pico-8 play session: hold ← + tap ❎, after a click and taps of 🅾, ❎, 🅾+❎, 🅾 in the second before t = 0

[t = 4 s] hold ← ~4s, tap ❎ ~7×
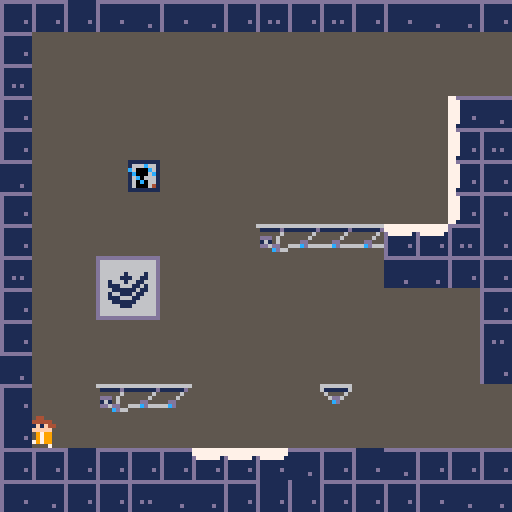

pico-8 cartridge
version 32
__lua__
-- init()

function _init()
 init()
 completed=false
 music(0)
end

function init()
 started=false
 hasgun=false
 jumphold=false
	k=1
	kx=0
	ky=0
	spx=0
	spy=0
	tutworm=false
	shooting=false
	oraorblu=false
	shoto=false
	shotb=false
	gonew=false
	test=0
	inemance=false
	cake=false
	cakec=0
	elevating=false
	elevator=0
	delev=0
	cam={
		x=0,
		y=0,
		tx=0,
		ty=0,
	}
	p={
		x=52,
		y=104,
		w=8,
		h=8,
		dx=0,
		dy=0,
		mdx=6,
		mdy=6,
		acc=0.5,
		jumpboost=4,
		running=false,
		midair=false,
		falling=false,
		sleeping=true,
		looking=false,
		animi=0,
		animw=0,
		animj=0,
		anims=0,
		direc=0,
		animl=3,
		aims=0,
	}
	g={
	 x=6*8,
	 y=30*8,
	}
	wb={
		x=-8,
		y=-8,
	 d=0,
	}
	wo={
	 x=-8,
	 y=-8,
	 d=0,
	}
	px=p.x
	py=p.y
	
	grav=0.312
	fric=0.8
	
	
	if false then
		
		p.sleeping=false
		p.y=240
		p.x=680
		started=true
		hasgun=true
		music(3)
		
	end
	
	
	function r16(u)
		return flr(u)*16
	end
	
	function lerp(u,v,amo)
		return u*(1-amo) + v*amo
	end
	
	function dist(x1,y1,x2,y2)
		return 
  		sqrt(((x1-x2)*(x1-x2))
  		 + ((y1-y2)*(y1-y2)))
	end
	
end

-->8
-- draw()

function _draw()
	cls()
	
	cam.x=lerp(cam.x,cam.tx,0.4)
	cam.y=lerp(cam.y,cam.ty,0.4)
	if abs(cam.x-cam.tx) <= 0.5 then
		cam.x=cam.tx
	end
	if abs(cam.y-cam.ty) <= 0.5 then
		cam.y=cam.ty
	end
	
	camera(cam.x,cam.y)
	
	map(0,0)
	
	if started then
	
	
		-- animation timers
		p.animi+=0.125
		if p.animi>=4 then p.animi-=4 end
		p.animj+=0.25
		if p.animj>=4 then p.animj-=4 end
		p.animw+=0.5
		if p.animw>=4 then p.animw-=4 end
		
		if p.sleeping then
			if p.anims < 2 then
				p.anims+=0.025
			else
				p.anims+=0.125
			end
			if p.anims>=4 or btn(⬆️) then
				p.sleeping=false
				p.anims=0
			end
		end
		
		if p.looking then
	  p.flp=(p.direc<0)
	 end
	 
	 lift(728,240,min(cakec-32,16))
 	lift(744,232,min(cakec-48,24))
 	lift(81*8,26*8,min(cakec-56,8))
 	lift(92*8,23*8,min(cakec-56,16))
 	lift(84*8,14*8,elevator+8)
	 
	 -- draw wormholes
	 if shotb then
	 spr(8+2*wb.d+r16(p.animj),wb.x*8,wb.y*8)
	 end if shoto then
	 spr(9+2*wo.d+r16(p.animj),wo.x*8,wo.y*8)
	 end
	 
	 -- animl
	 if abs(p.direc) >= 0.375 then
   p.animl=0
  elseif abs(p.direc) >= 0.25 then
   p.animl=1
  elseif abs(p.direc) >= 0.125 then
   p.animl=2
   else
   p.animl=3
  end
	 
		-- draw player
		if p.midair then
		 if p.falling then
			 spr(3+r16(p.animj),p.x,p.y,1,1,p.flp)
			else
			 spr(2+r16(p.animj),p.x,p.y,1,1,p.flp)
			end
		else
		 if p.looking then
		  spr(4+r16(p.animl),p.x,p.y,1,1,p.flp)
		 elseif p.sleeping then
		  spr(5+r16(p.anims),p.x,p.y,1,1,p.flp)
		 else
			 if p.running then
			  spr(1+r16(p.animw),p.x,p.y,1,1,p.flp)
			 else
			  spr(0+r16(p.animi),p.x,p.y,1,1,p.flp)
		  end
		 end
		end
		
		if hasgun then
			if looking then
				
			else
			 local yd=0
			 local xd=5
			 if p.animi>=2 then yd=2 end
			 if p.flp then xd=-5 end
			 g.x=lerp(g.x,p.x+xd,0.5)
			 g.y=lerp(g.y,p.y+yd,0.7)
			 spr(22,g.x,g.y,1,1,p.flp)
			end
		end
	 
	 if tutworm then
	  if not p.looking then
	   print("🅾️ to shoot",p.x-16,p.y-8,6)
	  else
	   spr(253,p.x-30,p.y-18)
	   spr(254,p.x-6,p.y-18)
	   spr(250,p.x-14,p.y-24)
	  	print("   to aim",
	  	 p.x-14,p.y-24,6)
	  	print("or    to shoot",
	  	 p.x-18,p.y-18,6)
	  end
	 end
	 
	 if p.looking then
	 	line(
	 	 px-6*sin(p.direc),
	 	 py-6*cos(p.direc),
	 	 px-16*sin(p.direc),
	 	 py-16*cos(p.direc),
	 	8)
	 	
	 end
	
 shoot()
 
 --print(test,p.x,p.y-10)
	
	else
		titlescreen()
	end
	
end

-->8
-- update() & physics()

function _update()
	if started then
		physics()
	end
	
	local mg=mget(p.x/8,p.y/8)
	if fget(mg,7) and not (
	fget(mg,0) or fget(mg,1) or
	fget(mg,2) or fget(mg,3) or
	fget(mg,4) or fget(mg,5) or
	fget(mg,6))
	then
	 hasgun=true
		mset(p.x/8,p.y/8,248)
		music(2)
		tutworm=true
	end
	
	local a=false
	
	if not elevating then
		if p.x>cam.tx+126 then
			cam.tx+=128
			a=true
		elseif p.x<cam.tx-2 then
		 cam.tx-=128
			a=true
		end
		
		if p.y>cam.ty+126 then
			cam.ty+=128
			p.dy*=0.6
			a=true
		elseif p.y<cam.ty-2 then
			cam.ty-=128
			p.dy-=2
			a=true
		end
	end
	
	if a then
	 shoto=false
	 shotb=false
	end
end



function physics()
 if elevating then
  p.flp=false
  p.x=lerp(p.x,84*8,0.4)
  p.y=13*8-(elevator+delev)*2
  p.midair=false
  p.falling=false
  p.looking=false
  p.running=false
  elevator+=delev
  delev=min(delev+0.01,1)
  if elevator > 100 then
   init()
   mset(3,8,134)
   mset(4,8,135)
   mset(3,9,150)
   mset(4,9,151)
   mset(76,29,134)
   mset(77,29,135)
   mset(76,30,150)
   mset(77,30,151)
   mset(6,30,247)
   mset(89,30,191)
   mset(80,29,70)
		 mset(80,30,70)
  end
 else
	 playercalcs()
	end
end



function playercalcs()
 
 px=p.x+4
 py=p.y+4
 
 if not p.sleeping then
 	
 	if not p.looking then
 	
	 	if not btn(⬆️) then
	 		jumphold=false
	 	end
	 	
			fric=0.8
			
			-- go
			p.running=false
			if btn(⬅️) then
				p.dx-=p.acc
				p.running=true
			 if not btn(➡️) then p.flp=true end
			end
			if btn(➡️) then
				p.dx+=p.acc
				p.running = not btn(⬅️)
				if btn(⬅️) then
				 fric=0.5
				else
					p.flp=false
				end
			end
			
			-- jamp
			if btnp(⬆️) and
			not p.midair and
			not jumphold and
			p.dy == 0 then
				jumphold=true
				p.dy-=p.jumpboost
				p.midair=true
				sfx(0)
			end
			
			if btnp(🅾️) 
			and not p.looking
			and not p.midair
			and not shooting
			and hasgun
			then p.looking = true
			 p.direc=0
			end
		
		
		
		if fget(mget((p.x+4)/8,(p.y+4)/8),3)
		then
		 if not p.inemance then
		  if shoto or shotb then
		   sfx(4)
		  end
		  shoto=false
		  shotb=false
		  sfx(3)
		  p.inemance=true
		 end
		else
		 p.inemance=false
		end
		
		-- gun aiming stuff
		else
		 p.aims*=0.8
			if btn(⬅️) then
			 p.aims*=1.2
				p.aims -= 0.001
			end
			if btn(➡️) then
			 p.aims*=1.2
				p.aims += 0.001
			end
			if btn(➡️) and btn(⬅️) then
			 p.aims *= 0.4
			end
			if btnp(❎) then
				shooting=true
				p.looking=false
				oraorblu=false
				p.aims=0
				sfx(2)
			end
			if btnp(🅾️) then
				shooting=true
				p.looking=false
				oraorblu=true
				p.aims=0
				sfx(2)
			end
			p.direc+=p.aims
			
			if abs(p.direc)>0.5 then
				p.direc*=-0.99
			end
		end
		
		if p.x >= 87*8
		and not cake then
		 cake=true
		 p.dx=-10
		 p.dy=-4
		 mset(89,30,190)
		 mset(80,29,84)
		 mset(80,30,85)
		 music(23)
		end
		if cake and cakec < 128 then
		 cakec+=0.5
		end
		
		if hasgun then
		 wormholecalcs()
		end
		
		if not midair then
		 p.dx*=fric
		end
		p.dy+=grav
		
		if p.dy>p.mdy then p.dy*=0.95 end
		if p.dy<-p.mdy then p.dy*=0.95 end
		if p.dx>p.mdx then p.dx*=0.95 end
		if p.dx<-p.mdx then p.dx*=0.95 end
		
		
		
		if p.dy>0 then
			p.falling=true
			p.midair=true
			
			if collides(p,"down",0) then
				p.midair=false
				p.falling=false
				p.dy=0
				p.y-=((p.y+p.h+1)%8)-1
			end
			
		elseif p.dy<0 then
			p.falling=false
			p.midair=true
			
			if collides(p,"up",1) then
				p.midair=true
				p.falling=true
				p.dy=0
			end
		end
		
		if p.dx<0
		and collides(p,"left",1) then
			p.dx=0
		elseif p.dx>0
		and collides(p,"right",1) then
			p.dx=0
		end
		
		
		p.x+=p.dx
		p.y+=p.dy
		
		if cake then
	 	if dist(84*8,13*8,p.x,p.y) < 3 then
	   elevating=true
	  end
		end
	end
end
-->8
-- lift()

function lift(x,y,k)
	
	k=max(k,1)
	
	-- main body
	spr(128-min(k,9),x,y)
	
	-- arm
	local hc=0
	while hc<(k-4)/4-1 do
		
		spr(127-min(k-hc*4,15),x,y-(hc+1)*8)
		
		hc+=1
	end
	
end
-->8
-- collides()

function collides(obj,aim,flg)

	-- shoutout to nerdyteachers
	-- for making one of the few
	-- pico-8 tutorials out here
	--            ♥
	
	local x=obj.x
	local y=obj.y
	local w=obj.w
	local h=obj.h
	
	local x1=0 local x2=0
	local y1=0 local y2=0
	
	
	if     aim=="left" then
		x1=x-1     y1=y
		x2=x       y2=y+h-1
	
	elseif aim=="right" then
		x1=x+w-1   y1=y
		x2=x+w     y2=y+h-1
	
	elseif aim=="up" then
		x1=x+2     y1=y-1
		x2=x+w-3   y2=y
	
	elseif aim=="down" then
		x1=x+2     y1=y+h
		x2=x+w-3   y2=y+h
		
	end
	
	x1/=8 x2/=8 y1/=8 y2/=8
	
	return fget(mget(x1,y1),flg)
	or fget(mget(x1,y2),flg)
	or fget(mget(x2,y1),flg)
	or fget(mget(x2,y2),flg)
	
end
-->8
-- titlescreen()

function titlescreen()
	cls()
	
	print("w",46,60,7)
	print("rmh",56,60,7)
	print("le",74,60,7)
	spr(251,50,59)
	spr(252,68,59)
	
	print("press ❎ to begin",30,72,6)
	
	if btn(❎) then
	started=true end
	
end
-->8
-- shooting

function shoot()
 
 
 if shooting then
  tutworm=false
  
  if k<=256 then
   
   kx=spx-k*sin(p.direc)
   ky=spy-k*cos(p.direc)
   
   if oraorblu
   then spr(39,kx,ky)
   else spr(7,kx,ky)
   end
   k+=1.5
   
   local mg=mget((kx+4)/8,(ky+4)/8)
   
   if fget(mg,3) then
    shooting=false
    k=4
    sfx(4)
   elseif fget(mg,1) then
    shooting=false
    if fget(mg,2) then
     --kx=spx-(k-6)*sin(p.direc)
     --ky=spy-(k-6)*cos(p.direc)
     
     --mg=mget((kx)/8,(ky)/8)
     --local mh=mget((kx)/8,(ky+8)/8)
     
     --dir=3
     --if fget(mg,7)
     --or fget(mh,7) then
     -- dir-=1 end
     --if fget(mg,6)
     --or fget(mh,6) then
     -- dir-=2 end
          
     --w={
     --	x=flr((kx+4)/8),
     --	y=flr((ky+4)/8),
     --	d=dir,
     --}
     
     --if  not (wb.x==w.x
     --    and wb.y==w.y)
     --and not (wb.x==w.x
     --    and wb.y==w.y)
     --then
     -- if oraorblu then
     --  wb=w
     --  shotb=true
     -- else
     --  wo=w
     --  shoto=true
     -- end
     -- shooting=false
     
     local dir=3
     local wx=flr((kx+4)/8)
     local wy=flr((ky+4)/8)
     
     if fget(mg,7) then
      dir-=1
     end
     if fget(mg,6) then
      dir-=2
     end
     
     local yes=false
     
     if dir==3 then
      wx-=1
      yes=sin(p.direc)<0
     elseif dir==2 then
      wy+=1
      yes=cos(p.direc)>0
     elseif dir==1 then
      wx+=1
      yes=sin(p.direc)>0
     else
      wy-=1
      yes=cos(p.direc)<0
     end
      
     w={
      x=wx,
      y=wy,
      d=dir,
     }
     
     if  not (wb.x==w.x
         and wb.y==w.y
         and shotb)
     and not (wo.x==w.x
         and wo.y==w.y
         and shoto)
     and yes then
      sfx(3)
      if oraorblu then
       wb=w
       shotb=true
      else
       wo=w
       shoto=true
      end
     end
     
     shooting=false
    end
    k=4
   end
  else
   shooting=false
  end
  
 else
  k=5
  spx=p.x
  spy=p.y
 end
 
end
-->8
-- wormholecalcs()

function wormholecalcs()
	
	if  dist(p.x,p.y,
	(wb.x*8),(wb.y*8)) >= 7
	and dist(p.x,p.y,
	(wo.x*8),(wo.y*8)) >= 7
	then gonew=true end
	
	if gonew and not p.looking
	and dist(p.x,p.y,
	(wb.x*8),(wb.y*8)) < 5
	and shotb and shoto then
		p.x=(p.x-wb.x*8)+wo.x*8
		p.y=(p.y-wb.y*8)+wo.y*8
		g.x=p.x  g.y=p.y
		p.midair=true
		gonew=false
		
		sfx(1)
		
		local dx
		local dy
		
		-- in
		if shotb then
			if wb.d == 0 then
				dx=-p.dx  dy=-p.dy
				
			elseif wb.d == 1 then
			 dx=-p.dy  dy=p.dx
			 
			elseif wb.d == 2 then
				dx=p.dx   dy=p.dy
				
			else
			 dx=p.dy   dy=-p.dx
			end
			
			-- out
			if wo.d == 0 then
				p.dx=dx  p.dy=dy
				
			elseif wo.d == 1 then
			 p.dx=-dy  p.dy=dx
			 
			elseif wo.d == 2 then
				p.dx=-dx  p.dy=-dy
				
			else
			 p.dx=dy  p.dy=-dx
			end
		end
		
	end
		
	if gonew and not p.looking
	and dist(p.x,p.y,
	(wo.x*8),(wo.y*8)) < 5
	and shotb and shoto then
		p.x=(p.x-wo.x*8)+wb.x*8
		p.y=(p.y-wo.y*8)+wb.y*8
		g.x=p.x  g.y=p.y
		p.midair=true
		gonew=false
		
		sfx(1)
		
		local dx
		local dy
		
		-- in
		if shoto then
			if wo.d == 0 then
				dx=-p.dx  dy=-p.dy
				
			elseif wo.d == 1 then
			 dx=-p.dy  dy=p.dx
			 
			elseif wo.d == 2 then
				dx=p.dx   dy=p.dy
				
			else
			 dx=p.dy   dy=-p.dx
			end
			
			-- out
			if wb.d == 0 then
				p.dx=dx  p.dy=dy
				
			elseif wb.d == 1 then
			 p.dx=-dy  p.dy=dx
			 
			elseif wb.d == 2 then
				p.dx=-dx  p.dy=-dy
				
			else
			 p.dx=dy  p.dy=-dx
			end
		end
		
	end
	
	
end
__gfx__
00004400000044000000440000004400000044000000000000000000000000000000000000000000cc00000099000000c0cc00cc90990099000000cc00000099
00444440004444400044444040444440004444400000000000000000000000000000000000000000c000000090000000c000000c900000090000000c00000009
044f1f10044f1f10004f1f100444fff0044ffff00000000000000000000990000000000000000000000000000000000000000000000000000000000000000000
00fffff000fffff004fffff000ff1f1000ff1f100000000000077000009aa9000000000000000000000000000000000000000000000000000000000000000000
009979000099790000997900009ffff0009ffff00000044000076700009aa9000000000000000000c00000009000000000000000000000000000000c00000009
00997900009979000099790000997900009979000994444400007010000990000000000000000000c00000009000000000000000000000000000000c00000009
0099790000997970009979070099790000997900794444440000010000000000c000000c90000009000000000000000000000000000000000000000000000000
0070070000700000070000000007007000700700777ff4440000000000000000c0cc00cc90990099cc000000990000000000000000000000000000cc00000099
00000000000044000000440000004400000044000000000000000000000000000000000000000000cc00000099000000c00cc00c900990090000000c00000009
0000440000444440004444404444444000444440000000000000000000000000000000000000000000000000000000000000000c000000090000000000000000
04444440044f1f10044f1f10044ffff0044f1f100000000000007701000aa00000000000000000000000000000000000c0000000900000000000000000000000
004f1f1000fffff0004ffff000ff1f1000fffff0000000000007661000a99a000000000000000000c00000009000000000000000000000000000000c00000009
00fffff00099790000997900009ffff000997900000004400000777100a99a000000000000000000c00000009000000000000000000000000000000c00000009
00997900009979000099790000997900009979000994444400000000000aa000c000000090000000000000000000000000000000000000000000000000000000
00997900009979000099790700997900009979007944f1f100000000000000000000000c00000009000000000000000000000000000000000000000000000000
0070070007000007070000000007007000700700777fffff0000000000000000c00cc00c90099009c0c00000909000000000000000000000000000cc00000099
00000000000000000000440044004400004444000000000000000000000000000000000000000000c0c0000090900000cc00cc0c99009909000000cc00000099
00004400000044000044444000444440044f1f100000000000000100000000000000000000000000000000000000000000000000000000000000000000000000
0044444004444440004f1f10004ffff004fffff00000000000007010000cc0000000000000000000c0000000900000000000000c000000090000000c00000009
044f1f10004f1f1004fffff000ff1f1000ffff00000004400007670000c11c000000000000000000c00000009000000000000000000000000000000c00000009
00fffff000fffff000997900009ffff000997900000444440007700000c11c000000000000000000000000000000000000000000000000000000000000000000
00997900009979000099790000997900009979000044f1f100000000000cc0000000000c00000009000000000000000000000000000000000000000000000000
0099790007997900009979070099790000997900009fffff00000000000000000000000000000000c00000009000000000000000000000000000000c00000009
0070070000000700070000000007007000700700079979000000000000000000cc00cc0c99009909c00000009000000000000000000000000000000c00000009
00004400000044000000440040004400004444000000000000010100000000000000000000000000c000000090000000c0c00ccc909009990000000c00000009
004444400044444000444440044444400441f1000000044000001700000000000000000000000000c000000090000000c0000000900000000000000c00000009
004f1f10004f1f10044f1f100044fff004ffff400004444400076700000110000000000000000000c00000009000000000000000000000000000000c00000009
04fffff004fffff0004ffff000ff1f1000ffff000044f1f100076700001cc1000000000000000000000000000000000000000000000000000000000000000000
009979000099790000997900009ffff000997900000fffff00007000001cc1000000000000000000000000000000000000000000000000000000000000000000
00997900009979000099790000997900009979000009790000000000000110000000000000000000c00000009000000000000000000000000000000c00000009
0099790000997700009979070099790000997900009979000000000000000000c000000090000000000000000000000000000000000000000000000000000000
0070070000070000070000000007007000700700070007000000000000000000c0c00ccc90900999cc000000990000000000000000000000000000cc00000099
55555555555cc555555555555559955577777777dddddddd5555555511111111dddddd7777dddddd000000000000000000000000000000000000000000000000
5555555555555555555555555555555577777777d1111111555555551666c661d111177777711111000000000000000000000000000000000000000000000000
55555555555555555555555555555555d7777771d111111155555555c6000c61d111177777711111000000000000000000000000000000000000000000000000
555cc55c555cc55c5559955955599559d1111111d11111d1555555551c0006c1d111177777711111000000000000000000000000000000000000000000000000
555cc55c555cc55c5559955955599559d1111111d11111115555555516c06661d111177777711111000000000000000000000000000000000000000000000000
55555555555555555555555555555555d11111d1d777777155555555160c0661d1111777777111d1000000000000000000000000000000000000000000000000
55555555555555555555555555555555d1111111777777775555555516000641d111177777711111000000000000000000000000000000000000000000000000
555cc555555555555559955555555555d1111111777777775555555511111111d111117777111111000000000000000000000000000000000000000000000000
55555555555cc5555555555555599555ddddddddd111111166666666666666666dddddd600000000000000000000000000000000000000000000000000000000
55555555555555555555555555555555d1111111d11111111111111d61111116dddddddd00000000000000000000000000000000000000000000000000000000
55555555555555555555555555555555d1111111d11111115555556556555565ddddcddd00000000000000000000000000000000000000000000000000000000
c55cc555c55cc5559559955595599555d1111111d111111155555655556dd655dddddddd00000000000000000000000000000000000000000000000000000000
c55cc555c55cc5559559955595599555d1111111d1111111555dd555555cd555ddcddddd00000000000000000000000000000000000000000000000000000000
55555555555555555555555555555555d11111d1d11111d1666cd66655555555dddddcdd00000000000000000000000000000000000000000000000000000000
55555555555555555555555555555555d1111111d11111115555555555555555dddddddd00000000000000000000000000000000000000000000000000000000
555cc555555555555559955555555555d1111111d111111155555555555555556dddddd600000000000000000000000000000000000000000000000000000000
555cc555555555555559955555555555dddddddddddddddd66666666666666665555555500000000000000000000000000000000000000000000000000000000
5555555555555555555555555555555511111111d1111111511111d1111111d55555555500000000000000000000000000000000000000000000000000000000
5555555555555555555555555555555511111111d111111155555565555556555555555500000000000000000000000000000000000000000000000000000000
555cc555c55cc55c555995559559955911111111d11111115ddd5655555565555555555500000000000000000000000000000000000000000000000000000000
555cc555c55cc55c555995559559955911111111d11111115161565555dd55555555555500000000000000000000000000000000000000000000000000000000
5555555555555555555555555555555511111111d11d1d115dd6dd5566cd55555555555500000000000000000000000000000000000000000000000000000000
5555555555555555555555555555555511111d11d11111115555cd66555555555555555500000000000000000000000000000000000000000000000000000000
555cc55555555555555995555555555511111111d111111155555555555555555555555500000000000000000000000000000000000000000000000000000000
00060000000060000d00600066666666000000000000000000000000000600006666666666666000666666006666566065556766555556555555556555555555
00060000000d60000d006000d111111600000000000000000000000000060000d1111116067666006766660067666760675577766d5557655d5555565d555555
000600000006000000d060000d006000666666660000000000000000ddd60000ddd60000dd666760d66666606666665066655765565555565555555555555555
000600000006000000d0600000d06000d11111160000000000000000161600001616000016166666d66666606666666566665556556555555655555555555555
000dd000000dd000000dd000000dd0000d0060006666666600000000dd6dd000dddd0000ddd06000cd6666760666666666666555555655555565555555555555
000cd000000cd000000cd000000cd00000ddd000d111111600000000000cd00000cd00000cd60000006666660666667666666655655565555556555555555555
00060000000600000006000000060000000cd0000dddd00066666666000000000000000000000000000000000666666666666675665556d5655555d5555555d5
000600000006000000060000000600000006000000dcd000d1111116000000000000000000000000000000000000000066666666666555655655555555555555
dddddddddddddddddddddddddddddddddddddddddddddddddddddddddddddddd0000000000000000000000000000000000000000000000000000000000000000
d66666666666666dd66666666666666dd66666666666666dd66666666666666d0000000000000000000000000000000000000000000000000000000000000000
d66666666666666dd66666666666666dd66666611666666dd66666666666666d0000000000000000000000000000000000000000000000000000000000000000
d66661166616666dd66666666666666dd66666611666666dd66888666666666d0000000000000000000000000000000000000000000000000000000000000000
d66611116111666dd66666616666166dd66666611666666dd66688816666166d0000000000000000000000000000000000000000000000000000000000000000
d66611116161666dd66666111661166dd66666611666666dd66666881661186d0000000000000000000000000000000000000000000000000000000000000000
d66661166161666dd66166616611666dd66611111111666dd66166688811886d0000000000000000000000000000000000000000000000000000000000000000
d66666661161666dd66111666116166dd66661111116666dd66111668888866d0000000000000000000000000000000000000000000000000000000000000000
d66666611161666dd66611111161166dd66666111166666dd66611118888166d0000000000000000000000000000000000000000000000000000000000000000
d66666611161666dd66166111611666dd66666611666666dd66166888881666d0000000000000000000000000000000000000000000000000000000000000000
d66661116161666dd66111666116666dd66666666666666dd66188886188666d0000000000000000000000000000000000000000000000000000000000000000
d66666666111666dd66611111166666dd66111111111166dd68888111188866d0000000000000000000000000000000000000000000000000000000000000000
d66666666616666dd66666111666666dd61166666666116dd68866111668866d0000000000000000000000000000000000000000000000000000000000000000
d66666666666666dd66666666666666dd66111111111166dd66666666668866d0000000000000000000000000000000000000000000000000000000000000000
d66666666666666dd66666666666666dd66666666666666dd66666666666666d0000000000000000000000000000000000000000000000000000000000000000
dddddddddddddddddddddddddddddddddddddddddddddddddddddddddddddddd0000000000000000000000000000000000000000000000000000000000000000
dddddddddddddddddddddddddddddddddddddddddddddddd00000000000000000000000000000000000000000000000000000000000000000000000000000000
d66666666666666dd66666666666666dd66666666666666d00000000000000000000000000000000000000000000000000000000000000000000000000000000
d66666666666666dd66666666666666dd66666611666666d00000000000000000000000000000000000000000000000000000000000000000000000000000000
d66661666116666dd66666666666666dd66666111166666d00000000000000000000000000000000000000000000000000000000000000000000000000000000
d66611161111666dd66666666666666dd66661111116666d00000000000000000000000000000000000000000000000000000000000000000000000000000000
d66616161111666dd66611666666666dd66611111111666d00000000000000000000000000000000000000000000000000000000000000000000000000000000
d66616166116666dd66666111116666dd66666611666666d00000000000000000000000000000000000000000000000000000000000000000000000000000000
d66616116666666dd66666611111666dd66666611666666d00000000000000000000000000000000000000000000000000000000000000000000000000000000
d66616111666666dd66666611111166dd66666611666666d00000000000000000000000000000000000000000000000000000000000000005555555555955955
d66616111666666dd66616616611166dd66666611666666d00000000000000000000000000000000000000000000000000000000000000005555555555655655
d66616161116666dd66661111111666dd66666666666666d00000000000000000000000000000000000000000000000000000000000000005555555554444445
d66611166666666dd66666666666666dd66111111111166d0000000000000000000000000000000000000000000000000000000000000000555555555444ff45
d66661666666666dd66666666666666dd61166666666116d0000000000000000000000000000000000000000000000000000000000000000555555555444ff45
d66666666666666dd66666666666666dd66111111111166d0000000000000000000000000000000000000000000000000000000000000000dddddddddddddddd
d66666666666666dd66666666666666dd66666666666666d0000000000000000000000000000000000000000000000000000000000000000dd6666dddd6666dd
dddddddddddddddddddddddddddddddddddddddddddddddd000000000000000000000000000000000000000000000000000000000000000056d66d6556d66d65
00000000000000000000000000000000000000000000000000000000000000000000000000000000000000000000000000000000000000000000000000000000
00000000000000000000000000000000000000000000000000000000000000000000000000000000000000000000000000000000000000000000000000000000
00000000000000000000000000000000000000000000000000000000000000000000000000000000000000000000000000000000000000000000000000000000
00000000000000000000000000000000000000000000000000000000000000000000000000000000000000000000000000000000000000000000000000000000
00000000000000000000000000000000000000000000000000000000000000000000000000000000000000000000000000000000000000000000000000000000
00000000000000000000000000000000000000000000000000000000000000000000000000000000000000000000000000000000000000000000000000000000
00000000000000000000000000000000000000000000000000000000000000000000000000000000000000000000000000000000000000000000000000000000
00000000000000000000000000000000000000000000000000000000000000000000000000000000000000000000000000000000000000000000000000000000
00000000000000000000000000000000000000000000000000000000000000000000000000000000000000000000000000000000000000000000000000000000
00000000000000000000000000000000000000000000000000000000000000000000000000000000000000000000000000000000000000000000000000000000
00000000000000000000000000000000000000000000000000000000000000000000000000000000000000000000000000000000000000000000000000000000
00000000000000000000000000000000000000000000000000000000000000000000000000000000000000000000000000000000000000000000000000000000
00000000000000000000000000000000000000000000000000000000000000000000000000000000000000000000000000000000000000000000000000000000
00000000000000000000000000000000000000000000000000000000000000000000000000000000000000000000000000000000000000000000000000000000
00000000000000000000000000000000000000000000000000000000000000000000000000000000000000000000000000000000000000000000000000000000
00000000000000000000000000000000000000000000000000000000000000000000000000000000000000000000000000000000000000000000000000000000
00000000000000000000000000000000000000000000000000000000000000000000000000000000000000000000000000000000000000000000000000000000
00000000000000000000000000000000000000000000000000000000000000000000000000000000000000000000000000000000000000000000000000000000
00000000000000000000000000000000000000000000000000000000000000000000000000000000000000000000000000000000000000000000000000000000
00000000000000000000000000000000000000000000000000000000000000000000000000000000000000000000000000000000000000000000000000000000
00000000000000000000000000000000000000000000000000000000000000000000000000000000000000000000000000000000000000000000000000000000
00000000000000000000000000000000000000000000000000000000000000000000000000000000000000000000000000000000000000000000000000000000
00000000000000000000000000000000000000000000000000000000000000000000000000000000000000000000000000000000000000000000000000000000
00000000000000000000000000000000000000000000000000000000000000000000000000000000000000000000000000000000000000000000000000000000
00000000000000000000000000000000000000000000000000000000555555555555555507777010077777000099000000cc0000099999000ccccc000999cc00
00000000000000000000000000000000000000000000000000000000577777515555555576677d0077070770099990000cccc00099090990cc000cc099000cc0
00000000000000000000000000000000000000000000000000000000766777d55555555577c970007007007009aa90000c66c00099909990cc0c0cc099000cc0
00000000000000000000000000000000000000000000000000000000777c97555555555577777d107707077099a99000cc6cc00099090990cc000cc099000cc0
00000000000000000000000000000000000000000000000000000000577777d15555555500000000077777009aa90000c66c0000099999000ccccc00099ccc00
0000000000000000000000000000000000000000000000000000000055dddd5555dddd55000000000000000099990000cccc0000000000000000000000000000
0000000000000000000000000000000000000000000000000000000056666665566666650000000000000000099000000cc00000000000000000000000000000
0000000000000000000000000000000000000000000000000000000056d66d6556d66d6500000000000000000000000000000000000000000000000000000000
__gff__
0000000000000000000000000000000000000000000000000000000000000000000000000000000000000000000000000000000000000000000000000000000000000000c78700004707000000000000000000000303010108000000000000000000000003030101010000000000000000000000000000000000000000000000
0000000000000000000000000000000000000000000000000000000000000000000000000000000000000000000000000000000000000000000000000000000000000000000000000000000000000000000000000000000000000000000000000000000000000000000000000000000000000000000000800000000000000000
__map__
5454555464546454655465545464645454655555546464546565545554546555655454645455546554545454644545555454546554655454645454454554545454545454645465555445545454656554545454654665545464556554545454540000000000000000000000000000000000000000000000000000000000000000
5446464646464646464646464646464646464646654646464646544646464646464646464646464646464646464646556546464646464646544646464665465465464646464646464646464646464654654646464646464646464646464646550000000000000000000000000000000000000000000000000000000000000000
6546464646464646464646464646464646464646464646464646464666544646464646464646464646464646464646545446464746464646544646464654465454464646464646464646464646464655544646464646464646464646464646650000000000000000000000000000000000000000000000000000000000000000
5446464646464646464646464646496454544646464646464646464646544646464646464646464646464646464646555446464646464646544646464654464646464646464646464646464646466664544646464646464646464646464646540000000000000000000000000000000000000000000000000000000000000000
5446464646464646464646464646496564544646464646464646464646544646464646654646464646464646464646546546464646464646554646464654464646464646464646464646464646464664544646464646464646464646464646540000000000000000000000000000000000000000000000000000000000000000
6446464647464646464646464646495454546554555656674646464646545454555454546465464646464646464646545446464654466656655467464665465455444444464646464646464666565654644646464646464646464646464646640000000000000000000000000000000000000000000000000000000000000000
5446464646464646464646464646495454464646464646464646464444545465545465545554464646464646464646655446464654464646464646464654465554464646464646464646464646464665554646464646464646464646464646540000000000000000000000000000000000000000000000000000000000000000
5446464646464646665656564444655554464646464646464646464646464649656454546554464646464646464646555467464665464646464646464664465465464646464646464646464646464655544646464646464646464646464646650000000000000000000000000000000000000000000000000000000000000000
6546468283464646464646466464545465464646464646464646464646464649654646464646665656565656564444645446464655464646464646464646465454464646464646464646464646464654544646464646464646464646464646540000000000000000000000000000000000000000000000000000000000000000
5446469293464646464646464646465455464646464646464646464646464649544646464646464646464646464646546446464654464646466546464646466554566746464646464646464658585854654646464646464646464646464646540000000000000000000000000000000000000000000000000000000000000000
5446464646464646464646464646466564464646465446464646466656565664544646464646464646464646464646655446466654464646465546464646465454464646464646464646464646464654544646464646464646464646464646540000000000000000000000000000000000000000000000000000000000000000
6446464646464646464646464646465554464646465546848546464646464655554646544646464646464646464646645446464665464646465446464646465454464646464646464646464646464654554646464646464646464646464646640000000000000000000000000000000000000000000000000000000000000000
54464666566746464646574646464646464646465454469495464646464646645446465546a4a54646464646464646545446464654444444446446a4a546465554465456565656544646464644444465544646464646464646464646665656540000000000000000000000000000000000000000000000000000000000000000
55464646464646464646464646464646464646465454464646464646464646655446465446b4b54646464646464646655456565667464646465446b4b546465454465446464646544646464655546554644646464646464646464646464646650000000000000000000000000000000000000000000000000000000000000000
5454555454544444446454556454545454555465545444444446464646464654554654544646464646464646464646545446464646464646465446464646466554464646464646544646464665545454544646466846464646464646464646540000000000000000000000000000000000000000000000000000000000000000
5464545465646454555554545454646454655464655554645546464646464654544664554444446554545454645454545554546554444446465464444454555454555446464646545544545455545455546554646555545464546554544646650000000000000000000000000000000000000000000000000000000000000000
5455546454545465545454545454556454545465545454556546464646464654554654545554545454545464546554545454545554655446466465454545545465645446464646545455546455546554546454545454545465545464544646640000000000000000000000000000000000000000000000000000000000000000
5454556554545454546455546454655454545564545565545446464646464665544665645454545554546554545554645446464646464646464646464646466564464646464646464646464646545454544646464646464646464646464646540000000000000000000000000000000000000000000000000000000000000000
5546464646464646464646464646464646464646464646465446464646464664544646464646464646464646464665556546464646464646464646464646465454464646464646464646464646545465544646464646464646464646464666540000000000000000000000000000000000000000000000000000000000000000
6446464646464646464646464646464646464646464646466656674646464654544646464646464646464646464654545446464646464646464646464646466454464646464646464646464646546554544646464646464646464646464646650000000000000000000000000000000000000000000000000000000000000000
5446464646464646464646464646464646464646464646464646464646464654654646464646464646464646464646464646464646464646464646464646464646464646444456565656674646655454654646464646464646464646464646540000000000000000000000000000000000000000000000000000000000000000
6546464646464646464646464646464646464646464646464646464646464654544646464646464646464646464646464646464646464646464646464646464646464646545446464646464646545454544646464646464646464646684646540000000000000000000000000000000000000000000000000000000000000000
5446464646464646464646464646464646a2a346464646464646464646464655544646464646464646464646464646464646464646465446465446464646464646464646464646464646464646495465544646464646464646464646464646490000000000000000000000000000000000000000000000000000000000000000
5446464646464646464646464646464646b2b346464646464646545656565665544646464646464746464646464646464646464646466446465446464646464646464646464646464646464646495454544646464646464646464646464646540000000000000000000000000000000000000000000000000000000000000000
6546464646464646464646468081464646464646464646464646544646464655544646464646464646464646464646464646464646465546465446464646464646464646464646464646464654545454484646464646464646464646464646540000000000000000000000000000000000000000000000000000000000000000
5546464646464646464646469091464954464646464646464646544646464654544646464646464646464646464665646446464646465446465446464646465454544646464646474646464654655454544646464646464646464646466846540000000000000000000000000000000000000000000000000000000000000000
6446464646464646464646464646464955464646464646464666545444444454544646464646464646464646464654655446464646465446466546464646465454654646464646464646464649545464546846464646464646464646464646550000000000000000000000000000000000000000000000000000000000000000
4846464646464646464646466656675554464646464646464646545454545454544646464646464646464646464654545446464646465446465446464646465454544444464646464646464649655465544646464646464646464646464646640000000000000000000000000000000000000000000000000000000000000000
4846a0a146464646464646464646465454666746464646545656674646464646464646464646464646464646464655545554444444556546465454546454655465545454555454545464545454545454544646464646464646464668464646650000000000000000000000000000000000000000000000000000000000000000
4846b0b146464646464646464646465464464646464646554646464646464646464646464646464646464444446454546546464646464646464646464646464646464646464646464646464682834646464646464646464646464646464646540000000000000000000000000000000000000000000000000000000000000000
484646464646f746464646464646466554464646464646544646464646464646464665544646464646465465555454555446464646464646464646464646464646464646464646464646464692934646464646464646464646bf4646464646540000000000000000000000000000000000000000000000000000000000000000
5454546554655454444444545465546454555464444444645454645656565664545454554444444454545554645465545454545465555454645454546555545454545454655454645455545554545454656454546554545554546554555465640000000000000000000000000000000000000000000000000000000000000000
